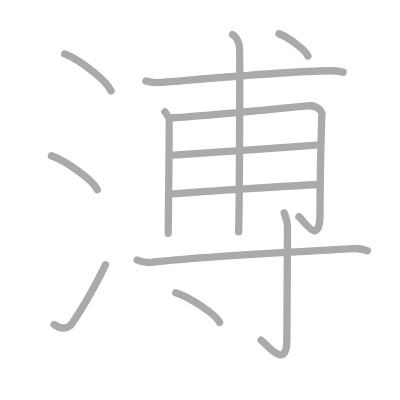
t = 0.00 s
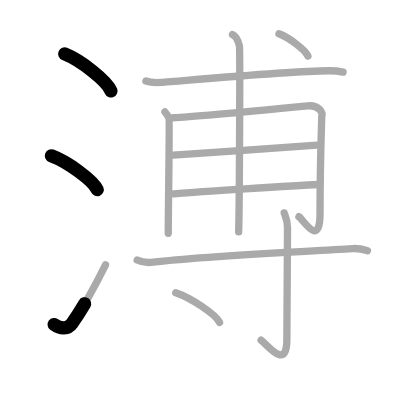
t = 2.50 s
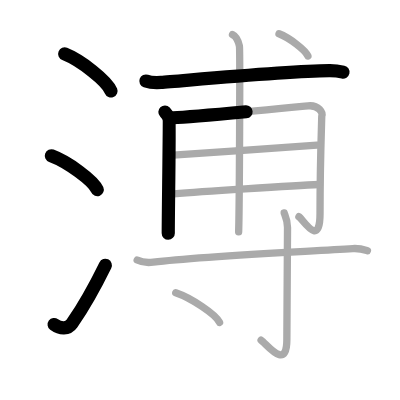
t = 5.25 s
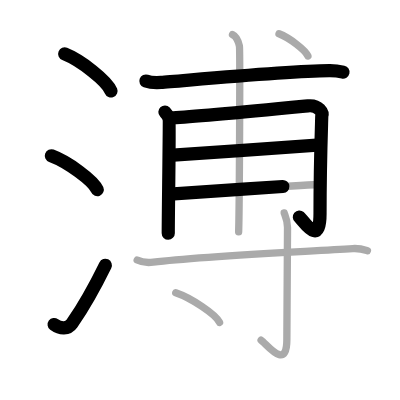
t = 7.75 s
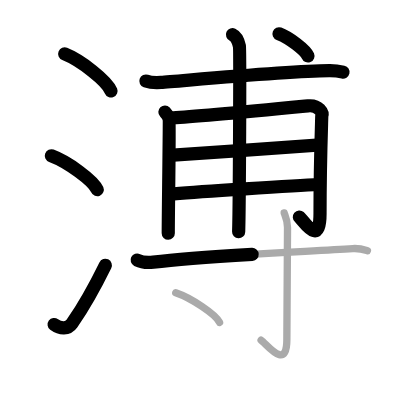
t = 10.50 s
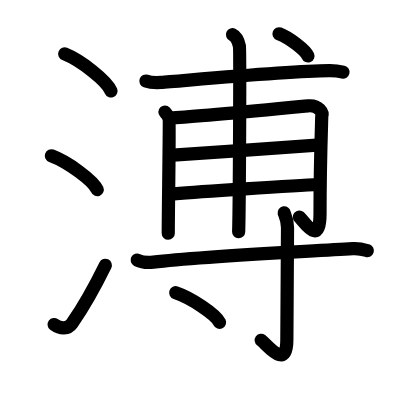
t = 13.00 s

The animated SVG that drew these frames (rendered in a browser with its animation timeline set to each time). Animation: 13 SMIL elements (animate=13); one cycle of 13.00 s.

<?xml version="1.0" standalone="no"?>
<!DOCTYPE svg PUBLIC "-//W3C//DTD SVG 1.1//EN"   "http://www.w3.org/Graphics/SVG/1.1/DTD/svg11.dtd">
<svg width="400px" height="400px"  version="1.1" xmlns="http://www.w3.org/2000/svg">
  <defs>
    <marker id="Triangle" viewBox="0 0 10 10" refX="0" refY="5" markerUnits="strokeWidth" markerWidth="3" style="stroke-opacity:0%;fill:#aaaaaa;" markerHeight="2" orient="auto">
      <path d="M 0 0 L 10 5 L 0 10 z" />
    </marker>
    
    <marker id="Arrow" viewBox="0 0 10 10" refX="5" refY="5" markerUnits="strokeWidth" markerWidth="1.8" style="stroke-opacity:0%;fill:#770000;" markerHeight="2" orient="auto">
      <path d="M 0 4 L 6 4 L 4 1 L 10 5 L 4 9 L 6 6 L 0 6 z" />
        <circle cx="5" cy="5" r="5" />
      </marker>
    
    <marker id="TriangleRed" viewBox="0 0 10 10" refX="0" refY="5" markerUnits="strokeWidth" markerWidth="3" style="stroke-opacity:0%;fill:#CC0000;" markerHeight="2" orient="auto">
      <path d="M 0 0 L 10 5 L 0 10 z" />
    </marker>
    
    <marker id="ArrowRed" viewBox="0 0 10 10" refX="5" refY="5" markerUnits="strokeWidth" markerWidth="1.8" style="stroke-opacity:0%;fill:#CC0000;" markerHeight="2" orient="auto">
      <path d="M 0 4 L 6 4 L 4 1 L 10 5 L 4 9 L 6 6 L 0 6 z" />
        <circle cx="5" cy="5" r="5" />
      </marker>
    
  </defs>
  
  <path style="fill:#ffffff; fill-opacity:100%; fill-rule:evenodd; stroke-width:0;" d="M 0 0 L 400px 0 L 400px 400px L 0 400px L 0 0" />

  <g transform="scale(3.6697247706422 3.6697247706422)">
<path style="fill:none; fill-opacity:0%; fill-rule:evenodd; stroke:#aaaaaa; stroke-opacity:100%; stroke-width: 1.5pt; stroke-linejoin:round; stroke-linecap:round;" d="M17.63 14.7c4.45 1.78 11.5 7.32 12.62 10.09"></path>
<path style="fill:none; fill-opacity:0%; fill-rule:evenodd; stroke:#aaaaaa; stroke-opacity:100%; stroke-width: 1.5pt; stroke-linejoin:round; stroke-linecap:round;" d="M14 42.45c4.41 1.63 11.4 6.71 12.5 9.25"></path>
<path style="fill:none; fill-opacity:0%; fill-rule:evenodd; stroke:#aaaaaa; stroke-opacity:100%; stroke-width: 1.5pt; stroke-linejoin:round; stroke-linecap:round;" d="M14.75 88.43c1.71 1.27 3.78 1.32 4.86-0.25c3.14-4.57 6.29-10.16 9.14-15.99"></path>
<path style="fill:none; fill-opacity:0%; fill-rule:evenodd; stroke:#aaaaaa; stroke-opacity:100%; stroke-width: 1.5pt; stroke-linejoin:round; stroke-linecap:round;" d="M39.76 22.09c1.08 0.38 3.05 0.45 4.12 0.38c5.17-0.34 33.65-3.07 45.84-3.2c1.79-0.02 2.87 0.18 3.76 0.38"></path>
<path style="fill:none; fill-opacity:0%; fill-rule:evenodd; stroke:#aaaaaa; stroke-opacity:100%; stroke-width: 1.5pt; stroke-linejoin:round; stroke-linecap:round;" d="M44.94 30.52c0.56 0.59 0.94 1.19 1.12 1.78c0.19 0.59-0.22 25.92-0.21 31.26"></path>
<path style="fill:none; fill-opacity:0%; fill-rule:evenodd; stroke:#aaaaaa; stroke-opacity:100%; stroke-width: 1.5pt; stroke-linejoin:round; stroke-linecap:round;" d="M47.19 32.09c6.31-0.25 35.07-3.08 36.74-3.24c3-0.3 4.12 1.93 3.75 2.82c-0.04 2-0.47 12.95-0.47 26.52c0 9.68-4.74 1.44-5.76 0.86"></path>
<path style="fill:none; fill-opacity:0%; fill-rule:evenodd; stroke:#aaaaaa; stroke-opacity:100%; stroke-width: 1.5pt; stroke-linejoin:round; stroke-linecap:round;" d="M47.19 42.25c8.35-0.52 32.43-2.25 39.17-2.69"></path>
<path style="fill:none; fill-opacity:0%; fill-rule:evenodd; stroke:#aaaaaa; stroke-opacity:100%; stroke-width: 1.5pt; stroke-linejoin:round; stroke-linecap:round;" d="M47.36 52.82c5.99-0.45 32.58-2.25 39.51-2.55"></path>
<path style="fill:none; fill-opacity:0%; fill-rule:evenodd; stroke:#aaaaaa; stroke-opacity:100%; stroke-width: 1.5pt; stroke-linejoin:round; stroke-linecap:round;" d="M63.36 9.44c1.04 0.48 1.67 2.15 1.88 3.11c0.21 0.96 0 44.64-0.21 50.62"></path>
<path style="fill:none; fill-opacity:0%; fill-rule:evenodd; stroke:#aaaaaa; stroke-opacity:100%; stroke-width: 1.5pt; stroke-linejoin:round; stroke-linecap:round;" d="M76.03 9.2c2.78 1.07 7.18 4.4 7.88 6.06"></path>
<path style="fill:none; fill-opacity:0%; fill-rule:evenodd; stroke:#aaaaaa; stroke-opacity:100%; stroke-width: 1.5pt; stroke-linejoin:round; stroke-linecap:round;" d="M37.38 70.86c1.15 0.58 3.24 0.72 4.39 0.58c12.69-1.61 40.36-2.82 54.35-3.7c1.91-0.12 3.05 0.27 4.01 0.56"></path>
<path style="fill:none; fill-opacity:0%; fill-rule:evenodd; stroke:#aaaaaa; stroke-opacity:100%; stroke-width: 1.5pt; stroke-linejoin:round; stroke-linecap:round;" d="M77.44 58c0.06 0.35 0.91 1.8 0.91 3.99c0 14.75-0.18 26.94-0.18 30.53c0 8.7-5.44 1.29-7.02 0.18"></path>
<path style="fill:none; fill-opacity:0%; fill-rule:evenodd; stroke:#aaaaaa; stroke-opacity:100%; stroke-width: 1.5pt; stroke-linejoin:round; stroke-linecap:round;" d="M47.89 79.77c4.21 1.42 10.89 5.86 11.94 8.07"></path>

<path style="fill:none; fill-opacity:0%; fill-rule:evenodd; stroke:#000000; stroke-opacity:100%; stroke-width: 2.7pt; stroke-linejoin:round; stroke-linecap:round;" d="M17.63 14.7c4.45 1.78 11.5 7.32 12.62 10.09" pathLength="100" stroke-dashoffset="100" stroke-dasharray="100 105"><animate id="dashAnim1" attributeName="stroke-dashoffset" from="100" to="0" dur="1s" calcMode="linear" fill="freeze"/></path>
<path style="fill:none; fill-opacity:0%; fill-rule:evenodd; stroke:#000000; stroke-opacity:100%; stroke-width: 2.7pt; stroke-linejoin:round; stroke-linecap:round;" d="M14 42.45c4.41 1.63 11.4 6.71 12.5 9.25" pathLength="100" stroke-dashoffset="100" stroke-dasharray="100 105"><animate id="dashAnim2" attributeName="stroke-dashoffset" from="100" to="0" dur="1s" calcMode="linear" begin="dashAnim1.end" fill="freeze"/></path>
<path style="fill:none; fill-opacity:0%; fill-rule:evenodd; stroke:#000000; stroke-opacity:100%; stroke-width: 2.7pt; stroke-linejoin:round; stroke-linecap:round;" d="M14.75 88.43c1.71 1.27 3.78 1.32 4.86-0.25c3.14-4.57 6.29-10.16 9.14-15.99" pathLength="100" stroke-dashoffset="100" stroke-dasharray="100 105"><animate id="dashAnim3" attributeName="stroke-dashoffset" from="100" to="0" dur="1s" calcMode="linear" begin="dashAnim2.end" fill="freeze"/></path>
<path style="fill:none; fill-opacity:0%; fill-rule:evenodd; stroke:#000000; stroke-opacity:100%; stroke-width: 2.7pt; stroke-linejoin:round; stroke-linecap:round;" d="M39.76 22.09c1.08 0.38 3.05 0.45 4.12 0.38c5.17-0.34 33.65-3.07 45.84-3.2c1.79-0.02 2.87 0.18 3.76 0.38" pathLength="100" stroke-dashoffset="100" stroke-dasharray="100 105"><animate id="dashAnim4" attributeName="stroke-dashoffset" from="100" to="0" dur="1s" calcMode="linear" begin="dashAnim3.end" fill="freeze"/></path>
<path style="fill:none; fill-opacity:0%; fill-rule:evenodd; stroke:#000000; stroke-opacity:100%; stroke-width: 2.7pt; stroke-linejoin:round; stroke-linecap:round;" d="M44.94 30.52c0.56 0.59 0.94 1.19 1.12 1.78c0.19 0.59-0.22 25.92-0.21 31.26" pathLength="100" stroke-dashoffset="100" stroke-dasharray="100 105"><animate id="dashAnim5" attributeName="stroke-dashoffset" from="100" to="0" dur="1s" calcMode="linear" begin="dashAnim4.end" fill="freeze"/></path>
<path style="fill:none; fill-opacity:0%; fill-rule:evenodd; stroke:#000000; stroke-opacity:100%; stroke-width: 2.7pt; stroke-linejoin:round; stroke-linecap:round;" d="M47.19 32.09c6.31-0.25 35.07-3.08 36.74-3.24c3-0.3 4.12 1.93 3.75 2.82c-0.04 2-0.47 12.95-0.47 26.52c0 9.68-4.74 1.44-5.76 0.86" pathLength="100" stroke-dashoffset="100" stroke-dasharray="100 105"><animate id="dashAnim6" attributeName="stroke-dashoffset" from="100" to="0" dur="1s" calcMode="linear" begin="dashAnim5.end" fill="freeze"/></path>
<path style="fill:none; fill-opacity:0%; fill-rule:evenodd; stroke:#000000; stroke-opacity:100%; stroke-width: 2.7pt; stroke-linejoin:round; stroke-linecap:round;" d="M47.19 42.25c8.35-0.52 32.43-2.25 39.17-2.69" pathLength="100" stroke-dashoffset="100" stroke-dasharray="100 105"><animate id="dashAnim7" attributeName="stroke-dashoffset" from="100" to="0" dur="1s" calcMode="linear" begin="dashAnim6.end" fill="freeze"/></path>
<path style="fill:none; fill-opacity:0%; fill-rule:evenodd; stroke:#000000; stroke-opacity:100%; stroke-width: 2.7pt; stroke-linejoin:round; stroke-linecap:round;" d="M47.36 52.82c5.99-0.45 32.58-2.25 39.51-2.55" pathLength="100" stroke-dashoffset="100" stroke-dasharray="100 105"><animate id="dashAnim8" attributeName="stroke-dashoffset" from="100" to="0" dur="1s" calcMode="linear" begin="dashAnim7.end" fill="freeze"/></path>
<path style="fill:none; fill-opacity:0%; fill-rule:evenodd; stroke:#000000; stroke-opacity:100%; stroke-width: 2.7pt; stroke-linejoin:round; stroke-linecap:round;" d="M63.36 9.44c1.04 0.48 1.67 2.15 1.88 3.11c0.21 0.96 0 44.64-0.21 50.62" pathLength="100" stroke-dashoffset="100" stroke-dasharray="100 105"><animate id="dashAnim9" attributeName="stroke-dashoffset" from="100" to="0" dur="1s" calcMode="linear" begin="dashAnim8.end" fill="freeze"/></path>
<path style="fill:none; fill-opacity:0%; fill-rule:evenodd; stroke:#000000; stroke-opacity:100%; stroke-width: 2.7pt; stroke-linejoin:round; stroke-linecap:round;" d="M76.03 9.2c2.78 1.07 7.18 4.4 7.88 6.06" pathLength="100" stroke-dashoffset="100" stroke-dasharray="100 105"><animate id="dashAnim10" attributeName="stroke-dashoffset" from="100" to="0" dur="1s" calcMode="linear" begin="dashAnim9.end" fill="freeze"/></path>
<path style="fill:none; fill-opacity:0%; fill-rule:evenodd; stroke:#000000; stroke-opacity:100%; stroke-width: 2.7pt; stroke-linejoin:round; stroke-linecap:round;" d="M37.38 70.86c1.15 0.58 3.24 0.72 4.39 0.58c12.69-1.61 40.36-2.82 54.35-3.7c1.91-0.12 3.05 0.27 4.01 0.56" pathLength="100" stroke-dashoffset="100" stroke-dasharray="100 105"><animate id="dashAnim11" attributeName="stroke-dashoffset" from="100" to="0" dur="1s" calcMode="linear" begin="dashAnim10.end" fill="freeze"/></path>
<path style="fill:none; fill-opacity:0%; fill-rule:evenodd; stroke:#000000; stroke-opacity:100%; stroke-width: 2.7pt; stroke-linejoin:round; stroke-linecap:round;" d="M77.44 58c0.06 0.35 0.91 1.8 0.91 3.99c0 14.75-0.18 26.94-0.18 30.53c0 8.7-5.44 1.29-7.02 0.18" pathLength="100" stroke-dashoffset="100" stroke-dasharray="100 105"><animate id="dashAnim12" attributeName="stroke-dashoffset" from="100" to="0" dur="1s" calcMode="linear" begin="dashAnim11.end" fill="freeze"/></path>
<path style="fill:none; fill-opacity:0%; fill-rule:evenodd; stroke:#000000; stroke-opacity:100%; stroke-width: 2.7pt; stroke-linejoin:round; stroke-linecap:round;" d="M47.89 79.77c4.21 1.42 10.89 5.86 11.94 8.07" pathLength="100" stroke-dashoffset="100" stroke-dasharray="100 105"><animate id="dashAnim13" attributeName="stroke-dashoffset" from="100" to="0" dur="1s" calcMode="linear" begin="dashAnim12.end" fill="freeze"/></path>

</g>

</svg>  
          
